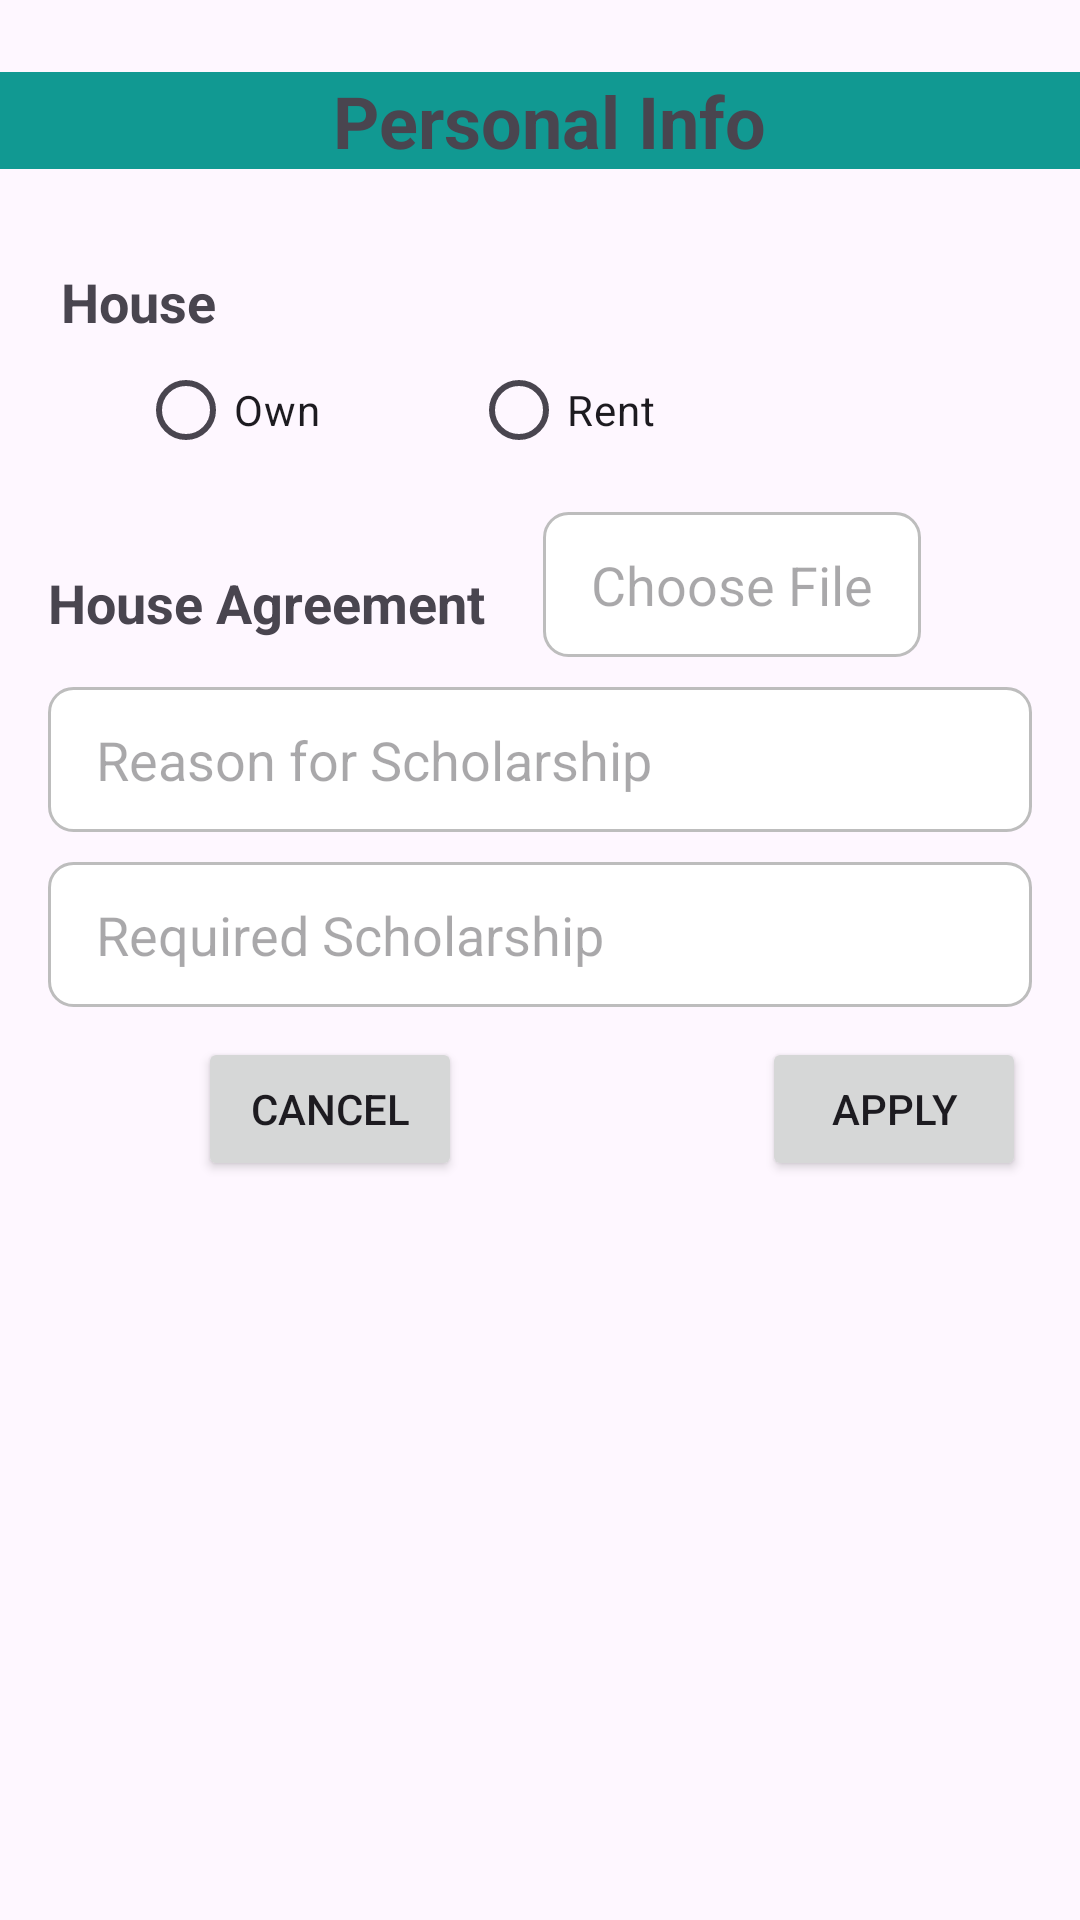

The Android layout XML behind this screen, and the referenced resources:
<!-- AndroidManifest.xml: application theme Theme.Material3.DayNight.NoActionBar -->
<!-- res/layout/activity_personal_info.xml -->
<?xml version="1.0" encoding="utf-8"?>
<LinearLayout xmlns:android="http://schemas.android.com/apk/res/android"
    xmlns:app="http://schemas.android.com/apk/res-auto"
    xmlns:tools="http://schemas.android.com/tools"
    android:id="@+id/main"
    android:layout_width="match_parent"
    android:layout_height="match_parent"
    android:orientation="vertical"
    tools:context=".personalInfo">

    
    <LinearLayout
        android:layout_width="match_parent"
        android:layout_height="wrap_content"
        android:id="@+id/header"
        android:layout_marginTop="24sp"
        android:background="#119992"
        android:orientation="horizontal"
        android:gravity="center_vertical">

        <TextView
            android:layout_width="0dp"
            android:id="@+id/tvHeader"
            android:layout_height="wrap_content"
            android:layout_weight="1"
            android:gravity="center"
            android:text=" Personal Info"
            android:textSize="24sp"
            android:textStyle="bold"/>

    </LinearLayout>
<LinearLayout
    android:layout_width="match_parent"
    android:layout_height="wrap_content"
    android:orientation="vertical"
    android:padding="16dp">

    <TextView
        android:layout_width="wrap_content"
        android:layout_height="wrap_content"
        android:layout_marginTop="16dp"
        android:text=" House "
        android:textStyle="bold"
        android:textSize="18sp" />

    
    <RadioGroup
        android:id="@+id/rgHouseOptions"
        android:layout_width="match_parent"
        android:layout_height="wrap_content"
        android:orientation="horizontal">
        <RadioButton
            android:id="@+id/rbOwn"
            android:layout_width="wrap_content"
            android:layout_marginLeft="30dp"
            android:layout_height="wrap_content"
            android:text="Own" />

        <RadioButton
            android:id="@+id/rbRent"
            android:layout_marginLeft="50dp"
            android:layout_width="wrap_content"
            android:layout_height="wrap_content"
            android:text="Rent" />
    </RadioGroup>

    <LinearLayout
        android:layout_width="match_parent"
        android:layout_height="wrap_content"
        android:orientation="horizontal">

        <TextView
            android:layout_width="wrap_content"
            android:layout_height="wrap_content"
            android:layout_marginTop="16dp"
            android:text="House Agreement "
            android:textSize="18sp"
            android:textStyle="bold" />

        <TextView
            android:layout_width="wrap_content"
            android:layout_height="wrap_content"
            android:id="@+id/housetvFilePicker"
            android:clickable="true"
            android:layout_marginLeft="15dp"
            android:onClick="openFilePicker"
            android:layout_marginTop="10dp"
            android:background="@drawable/edittextbg"
            android:hint="Choose File"
            android:textSize="18sp" />
    </LinearLayout>

    
    <EditText
        android:id="@+id/etReasonForScholarship"
        android:layout_width="match_parent"
        android:layout_height="wrap_content"
        android:layout_marginTop="10dp"
        android:background="@drawable/edittextbg"
        android:hint="Reason for Scholarship "
        android:inputType="text" />

    
 

    <EditText
        android:id="@+id/etRequiredScholarship"
        android:layout_width="match_parent"
        android:layout_height="wrap_content"
        android:layout_marginTop="10dp"
        android:background="@drawable/edittextbg"
        android:hint="Required Scholarship "
        android:inputType="text" />


    
    <LinearLayout
        android:layout_width="match_parent"
        android:layout_height="wrap_content"
        android:layout_marginTop="10dp"
        android:orientation="horizontal">

        <Button
            android:id="@+id/btnCancel"
            android:layout_width="wrap_content"
            android:layout_height="wrap_content"
            android:layout_marginLeft="50dp"
            android:text="Cancel" />

        <Button
            android:id="@+id/btnApply"
            android:layout_width="wrap_content"
            android:layout_height="wrap_content"
            android:layout_marginLeft="100dp"
            android:text="Apply" />
    </LinearLayout>
</LinearLayout>
</LinearLayout>
<!-- resources referenced by this layout -->
<resources>
  <!-- drawable edittextbg (drawable) -->
  <?xml version="1.0" encoding="utf-8"?>
  <shape xmlns:android="http://schemas.android.com/apk/res/android"
  android:shape="rectangle">
  <solid android:color="#FFFFFF"/> 
  <corners android:radius="8dp"/> 
  <stroke android:width="1dp" android:color="#BDBDBD"/> 
  <padding android:left="16dp" android:top="12dp"
      android:right="16dp" android:bottom="12dp"/> 
  </shape>
</resources>
